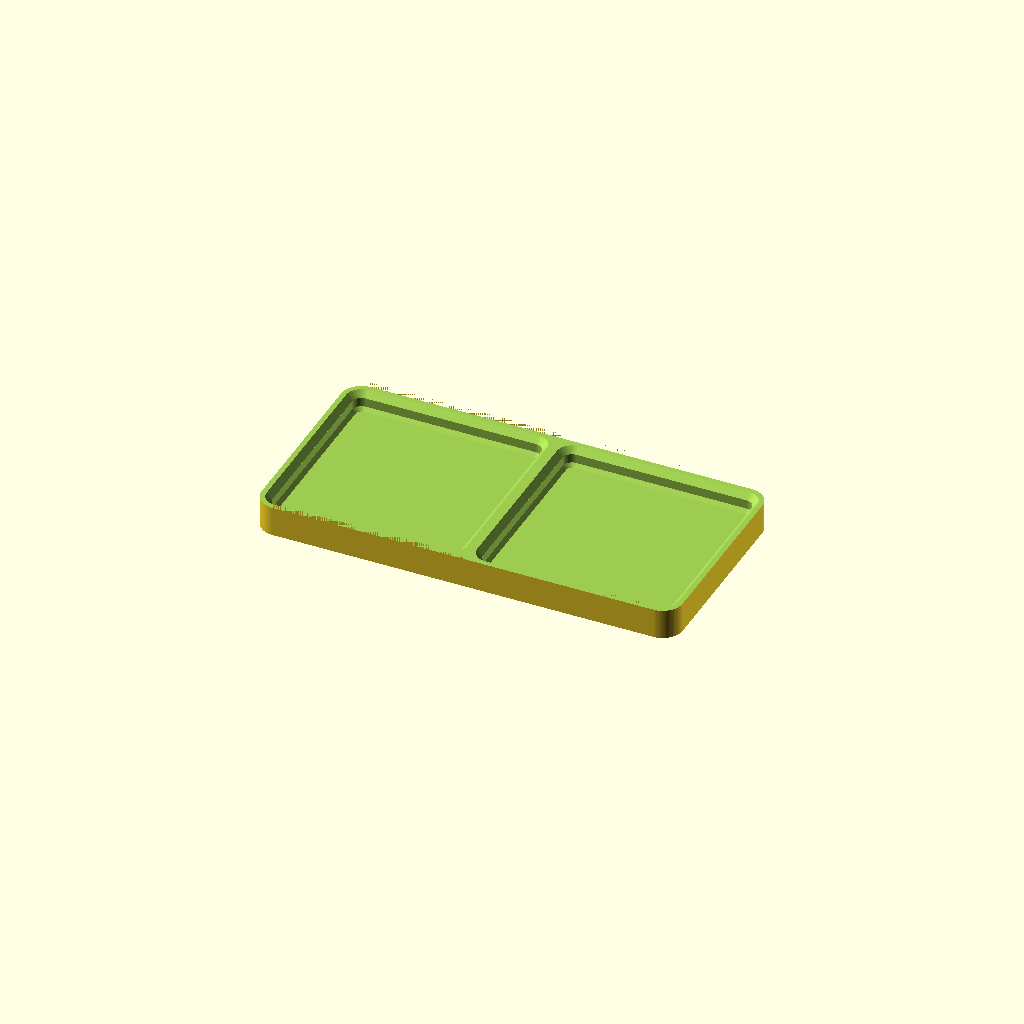
Cell 1: rendered with the file's own defaults.
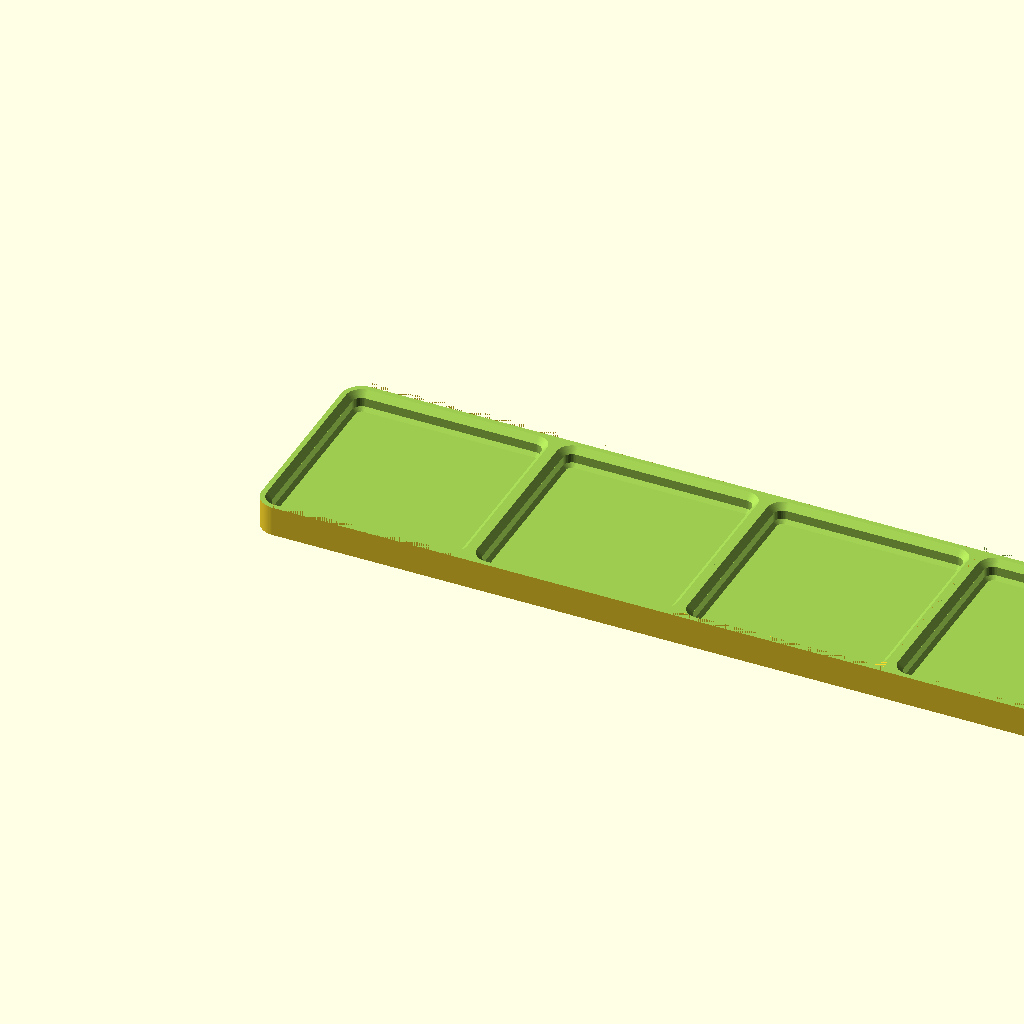
Cell 2 — Cells_X set to 4, the other parameters unchanged.
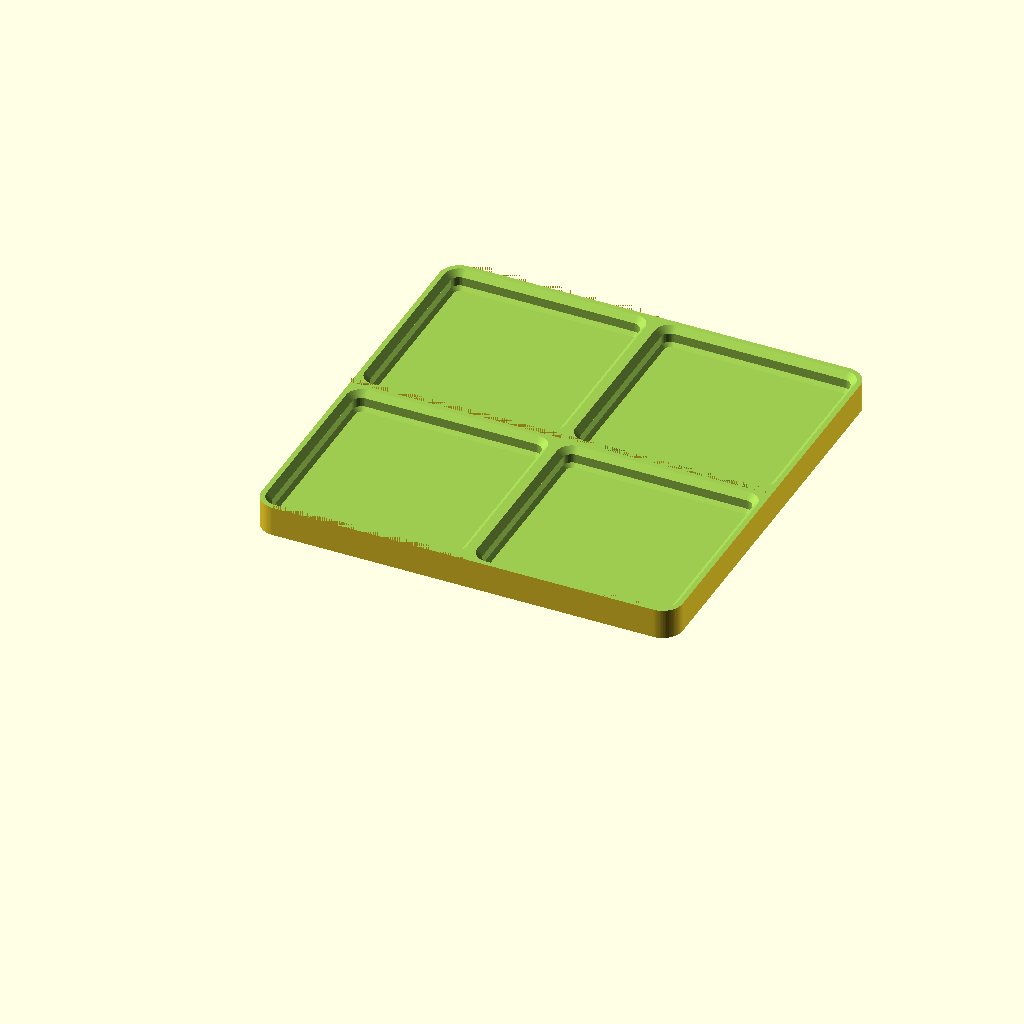
Cell 3: Cells_Y = 2 (everything else at default).
One fixed orthographic camera (rotation 55°, 0°, 25°; colour scheme Cornfield) for every cell.
Source of the model, generate_baseplate.scad:
use <./baseplate.scad>

/* [ Global Variables ] */

$fa = 1;
$fs = 0.3;


/* [ Grid Settings ] */

// X, Y, Z. Set Z=0 for min plate height
Pitch = [42, 42, 7];


/* [ Baseplate Settings ] */

// Number of cells in X direction
Cells_X = 2; 
// Minimum X dimension in mm
Minimum_X_width = 0;
// Maximum X dimension in mm (0 for no limit)
Maximum_X_width = 0;

// Number of cells in Y direction
Cells_Y = 1; 
// Minimum Y dimension in mm
Minimum_Y_width = 0;
// Maximum Y dimension in mm (0 for no limit)
Maximum_Y_width = 0;

/* [ Set Globals ] */
$pitch = Pitch;
$cells_x = Cells_X;
$min_x = Minimum_X_width;
$max_x = Maximum_X_width;
$cells_y = Cells_Y;
$min_y = Minimum_Y_width;
$max_y = Maximum_Y_width;


/* [ Render ] */

baseplate();
Parameter table extracted from the source (name, type, default, range or options):
Pitch: vector, default [42, 42, 7]
Cells_X: number, default 2
Minimum_X_width: number, default 0
Maximum_X_width: number, default 0
Cells_Y: number, default 1
Minimum_Y_width: number, default 0
Maximum_Y_width: number, default 0
